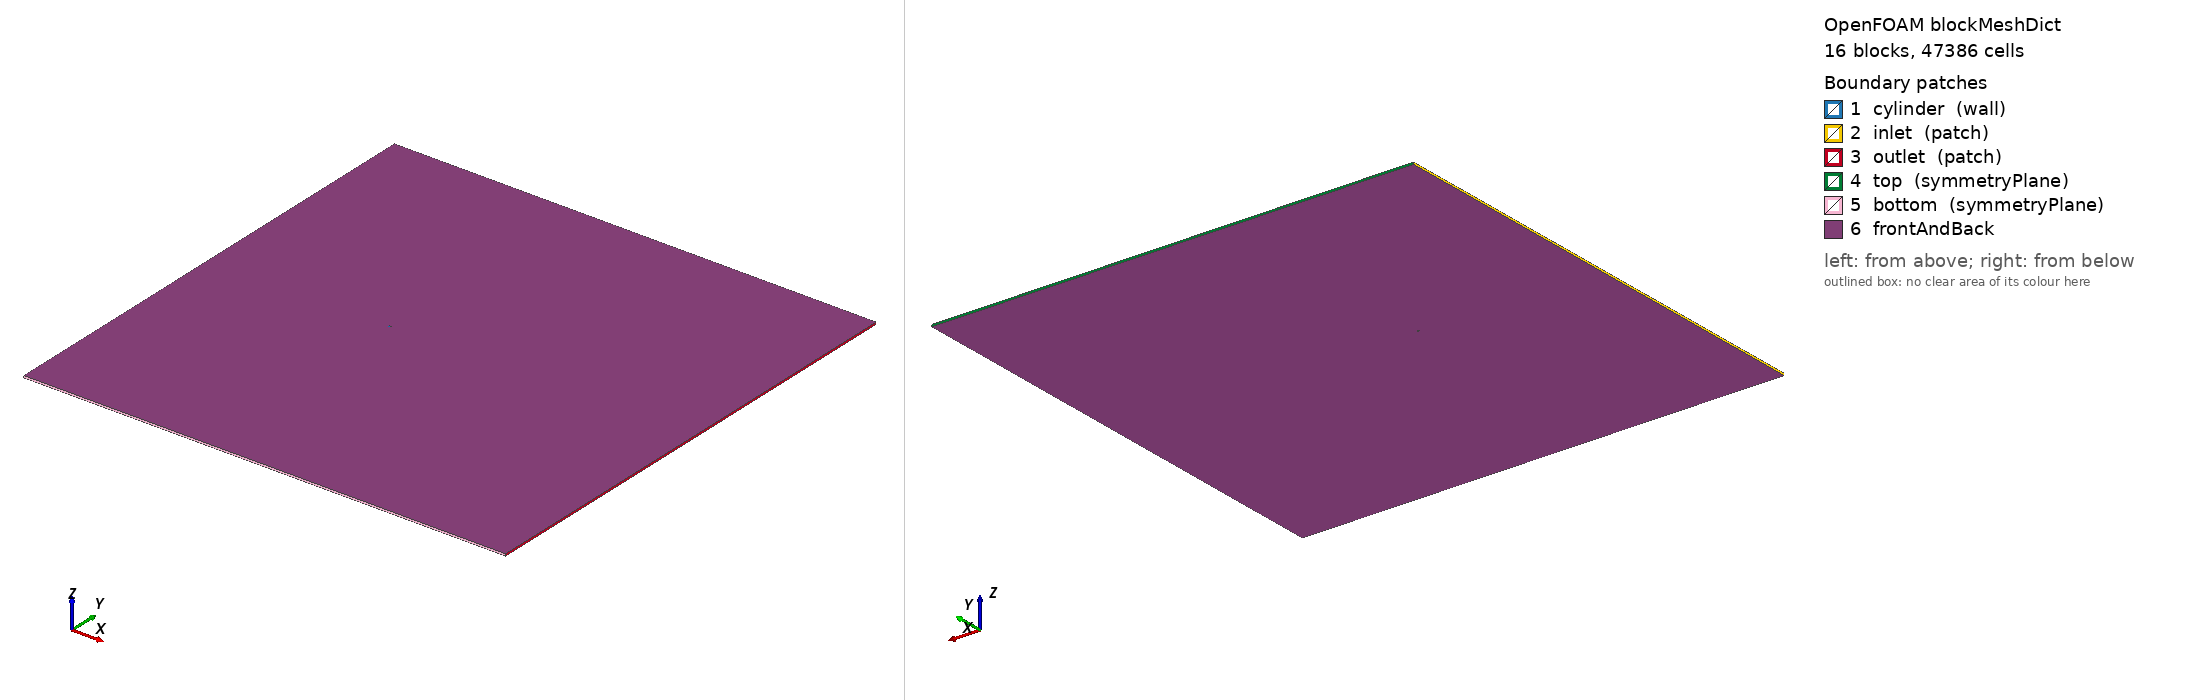

OpenFOAM case: the mesh blockMesh builds from blockMeshDict, 16 block(s), 47386 cells. Boundary patches (legend numbers): 1 cylinder (wall), 2 inlet (patch), 3 outlet (patch), 4 top (symmetryPlane), 5 bottom (symmetryPlane), 6 frontAndBack. Left view from above one corner, right view from below the opposite corner. Boundary conditions: 2 field file(s) under 0/; 0 of 6 drawn patches have an entry in a shipped field file.

=== system/blockMeshDict ===
/*  Generated by socrates.case_generation.blockmesh -- do not edit by hand  */
FoamFile
{
    version     2.0;
    format      ascii;
    class       dictionary;
    object      blockMeshDict;
}

// lengths below are in units of D; scale converts to metres
scale   0.01;

vertices
(
    (0.3712310601 -0.3712310601 0)
    (0.7071067812 -0.7071067812 0)
    (0.3712310601 0.3712310601 0)
    (0.7071067812 0.7071067812 0)
    (-0.3712310601 0.3712310601 0)
    (-0.7071067812 0.7071067812 0)
    (-0.3712310601 -0.3712310601 0)
    (-0.7071067812 -0.7071067812 0)
    (-90 -120 0)
    (-90 -2.5 0)
    (-90 2.5 0)
    (-90 120 0)
    (-2.5 -120 0)
    (-2.5 -2.5 0)
    (-2.5 2.5 0)
    (-2.5 120 0)
    (2.5 -120 0)
    (2.5 -2.5 0)
    (2.5 2.5 0)
    (2.5 120 0)
    (150 -120 0)
    (150 -2.5 0)
    (150 2.5 0)
    (150 120 0)
    (0.3712310601 -0.3712310601 1)
    (0.7071067812 -0.7071067812 1)
    (0.3712310601 0.3712310601 1)
    (0.7071067812 0.7071067812 1)
    (-0.3712310601 0.3712310601 1)
    (-0.7071067812 0.7071067812 1)
    (-0.3712310601 -0.3712310601 1)
    (-0.7071067812 -0.7071067812 1)
    (-90 -120 1)
    (-90 -2.5 1)
    (-90 2.5 1)
    (-90 120 1)
    (-2.5 -120 1)
    (-2.5 -2.5 1)
    (-2.5 2.5 1)
    (-2.5 120 1)
    (2.5 -120 1)
    (2.5 -2.5 1)
    (2.5 2.5 1)
    (2.5 120 1)
    (150 -120 1)
    (150 -2.5 1)
    (150 2.5 1)
    (150 120 1)
);

blocks
(
    hex (0 1 3 2 24 25 27 26) cylRingA (30 40 1) simpleGrading (7.748831174 1 1)
    hex (2 3 5 4 26 27 29 28) cylRingA (30 40 1) simpleGrading (7.748831174 1 1)
    hex (4 5 7 6 28 29 31 30) cylRingA (30 40 1) simpleGrading (7.748831174 1 1)
    hex (6 7 1 0 30 31 25 24) cylRingA (30 40 1) simpleGrading (7.748831174 1 1)
    hex (1 17 18 3 25 41 42 27) cylRingB (20 40 1) simpleGrading (3.293192052 1 1)
    hex (3 18 14 5 27 42 38 29) cylRingB (20 40 1) simpleGrading (3.293192052 1 1)
    hex (5 14 13 7 29 38 37 31) cylRingB (20 40 1) simpleGrading (3.293192052 1 1)
    hex (7 13 17 1 31 37 41 25) cylRingB (20 40 1) simpleGrading (3.293192052 1 1)
    hex (8 12 13 9 32 36 37 33) farField (48 61 1) simpleGrading (0.01691693408 0.01566242056 1)
    hex (9 13 14 10 33 37 38 34) farField (48 40 1) simpleGrading (0.01691693408 1 1)
    hex (10 14 15 11 34 38 39 35) farField (48 61 1) simpleGrading (0.01691693408 63.84709158 1)
    hex (12 16 17 13 36 40 41 37) farField (40 61 1) simpleGrading (1 0.01566242056 1)
    hex (14 18 19 15 38 42 43 39) farField (40 61 1) simpleGrading (1 63.84709158 1)
    hex (16 20 21 17 40 44 45 41) farField (165 61 1) simpleGrading (23.46956123 0.01566242056 1)
    hex (17 21 22 18 41 45 46 42) farField (165 40 1) simpleGrading (23.46956123 1 1)
    hex (18 22 23 19 42 46 47 43) farField (165 61 1) simpleGrading (23.46956123 63.84709158 1)
);

edges
(
    arc 0 2 (0.525 0 0)
    arc 24 26 (0.525 0 1)
    arc 1 3 (1 0 0)
    arc 25 27 (1 0 1)
    arc 2 4 (3.214697848e-17 0.525 0)
    arc 26 28 (3.214697848e-17 0.525 1)
    arc 3 5 (6.123233996e-17 1 0)
    arc 27 29 (6.123233996e-17 1 1)
    arc 4 6 (-0.525 6.429395696e-17 0)
    arc 28 30 (-0.525 6.429395696e-17 1)
    arc 5 7 (-1 1.224646799e-16 0)
    arc 29 31 (-1 1.224646799e-16 1)
    arc 6 0 (-9.644093543e-17 -0.525 0)
    arc 30 24 (-9.644093543e-17 -0.525 1)
    arc 7 1 (-1.836970199e-16 -1 0)
    arc 31 25 (-1.836970199e-16 -1 1)
);

boundary
(
    cylinder
    {
        type wall;
        faces
        (
            (2 0 24 26)
            (4 2 26 28)
            (6 4 28 30)
            (0 6 30 24)
        );
    }
    inlet
    {
        type patch;
        faces
        (
            (9 8 32 33)
            (10 9 33 34)
            (11 10 34 35)
        );
    }
    outlet
    {
        type patch;
        faces
        (
            (20 21 45 44)
            (21 22 46 45)
            (22 23 47 46)
        );
    }
    top
    {
        type symmetryPlane;
        faces
        (
            (15 11 35 39)
            (19 15 39 43)
            (23 19 43 47)
        );
    }
    bottom
    {
        type symmetryPlane;
        faces
        (
            (8 12 36 32)
            (12 16 40 36)
            (16 20 44 40)
        );
    }
);

defaultPatch
{
    name frontAndBack;
    type empty;
}

mergePatchPairs
(
);


Also in the case, not shown: 0/U (1502829 bytes, source omitted); 0/p (671623 bytes, source omitted).
